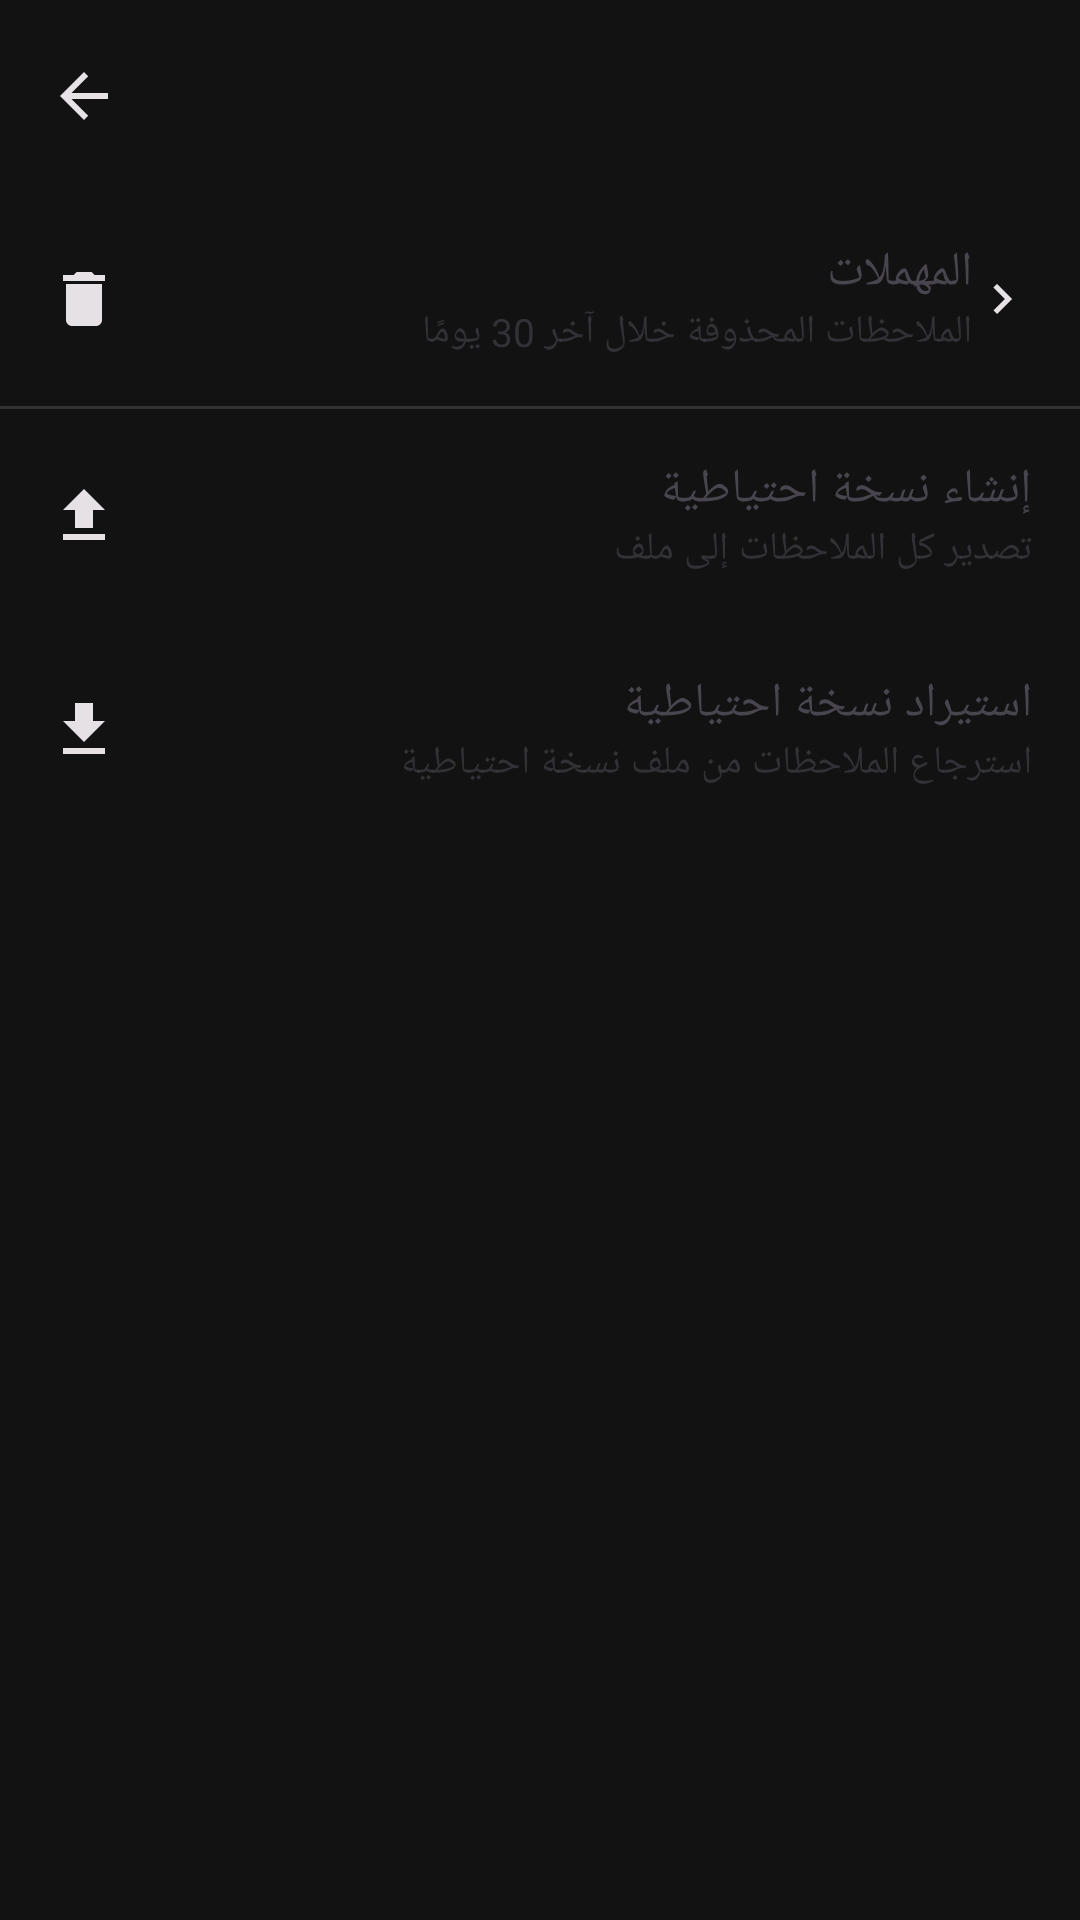

The Android layout XML behind this screen, and the referenced resources:
<!-- AndroidManifest.xml: application theme Theme.NotesLink -->
<!-- res/layout/activity_app_settings.xml -->
<?xml version="1.0" encoding="utf-8"?>
<LinearLayout xmlns:android="http://schemas.android.com/apk/res/android"
    xmlns:app="http://schemas.android.com/apk/res-auto"
    android:layout_width="match_parent"
    android:layout_height="match_parent"
    android:orientation="vertical">

    <androidx.appcompat.widget.Toolbar
        android:id="@+id/toolbar"
        android:layout_width="match_parent"
        android:layout_height="?attr/actionBarSize"
        android:title="@string/settings_title"
        app:navigationIcon="@drawable/ic_back" />

    <LinearLayout
        android:id="@+id/rowTrash"
        android:layout_width="match_parent"
        android:layout_height="wrap_content"
        android:orientation="horizontal"
        android:gravity="center_vertical"
        android:padding="16dp"
        android:clickable="true"
        android:focusable="true"
        android:background="?attr/selectableItemBackground">

        <ImageView
            android:layout_width="24dp"
            android:layout_height="24dp"
            android:src="@drawable/ic_delete"
            android:layout_marginEnd="20dp"
            android:contentDescription="@null" />

        <LinearLayout
            android:layout_width="0dp"
            android:layout_height="wrap_content"
            android:layout_weight="1"
            android:orientation="vertical">

            <TextView
                android:layout_width="match_parent"
                android:layout_height="wrap_content"
                android:text="@string/settings_trash"
                android:textSize="16sp" />

            <TextView
                android:layout_width="match_parent"
                android:layout_height="wrap_content"
                android:text="@string/settings_trash_desc"
                android:textSize="13sp"
                android:alpha="0.6" />
        </LinearLayout>

        <ImageView
            android:layout_width="20dp"
            android:layout_height="20dp"
            android:src="@drawable/ic_chevron_right"
            android:contentDescription="@null" />

    </LinearLayout>

    <View
        android:layout_width="match_parent"
        android:layout_height="1dp"
        android:background="#22FFFFFF" />

    <LinearLayout
        android:id="@+id/rowBackup"
        android:layout_width="match_parent"
        android:layout_height="wrap_content"
        android:orientation="horizontal"
        android:gravity="center_vertical"
        android:padding="16dp"
        android:clickable="true"
        android:focusable="true"
        android:background="?attr/selectableItemBackground">

        <ImageView
            android:layout_width="24dp"
            android:layout_height="24dp"
            android:src="@drawable/ic_backup"
            android:layout_marginEnd="20dp"
            android:contentDescription="@null" />

        <LinearLayout
            android:layout_width="0dp"
            android:layout_height="wrap_content"
            android:layout_weight="1"
            android:orientation="vertical">

            <TextView
                android:layout_width="match_parent"
                android:layout_height="wrap_content"
                android:text="@string/settings_backup"
                android:textSize="16sp" />

            <TextView
                android:layout_width="match_parent"
                android:layout_height="wrap_content"
                android:text="@string/settings_backup_desc"
                android:textSize="13sp"
                android:alpha="0.6" />
        </LinearLayout>
    </LinearLayout>

    <LinearLayout
        android:id="@+id/rowRestore"
        android:layout_width="match_parent"
        android:layout_height="wrap_content"
        android:orientation="horizontal"
        android:gravity="center_vertical"
        android:padding="16dp"
        android:clickable="true"
        android:focusable="true"
        android:background="?attr/selectableItemBackground">

        <ImageView
            android:layout_width="24dp"
            android:layout_height="24dp"
            android:src="@drawable/ic_restore"
            android:layout_marginEnd="20dp"
            android:contentDescription="@null" />

        <LinearLayout
            android:layout_width="0dp"
            android:layout_height="wrap_content"
            android:layout_weight="1"
            android:orientation="vertical">

            <TextView
                android:layout_width="match_parent"
                android:layout_height="wrap_content"
                android:text="@string/settings_restore"
                android:textSize="16sp" />

            <TextView
                android:layout_width="match_parent"
                android:layout_height="wrap_content"
                android:text="@string/settings_restore_desc"
                android:textSize="13sp"
                android:alpha="0.6" />
        </LinearLayout>
    </LinearLayout>

</LinearLayout>
<!-- resources referenced by this layout -->
<resources>
  <!-- drawable ic_back (drawable) -->
  <vector xmlns:android="http://schemas.android.com/apk/res/android"
      android:width="24dp" android:height="24dp" android:viewportWidth="24" android:viewportHeight="24"
      android:tint="?attr/colorOnSurface">
      <path android:fillColor="@android:color/white"
          android:pathData="M20,11H7.83l5.59,-5.59L12,4l-8,8l8,8l1.41,-1.41L7.83,13H20v-2z"/>
  </vector>
  <!-- drawable ic_backup (drawable) -->
  <vector xmlns:android="http://schemas.android.com/apk/res/android"
      android:width="24dp" android:height="24dp" android:viewportWidth="24" android:viewportHeight="24"
      android:tint="?attr/colorOnSurface">
      <path android:fillColor="@android:color/white"
          android:pathData="M9,16h6v-6h4l-7,-7l-7,7h4z M5,18v2h14v-2z"/>
  </vector>
  <!-- drawable ic_chevron_right (drawable) -->
  <vector xmlns:android="http://schemas.android.com/apk/res/android"
      android:width="24dp" android:height="24dp" android:viewportWidth="24" android:viewportHeight="24"
      android:tint="?attr/colorOnSurface">
      <path android:fillColor="@android:color/white"
          android:pathData="M10,6L8.59,7.41L13.17,12l-4.58,4.59L10,18l6,-6z"/>
  </vector>
  <!-- drawable ic_delete (drawable) -->
  <vector xmlns:android="http://schemas.android.com/apk/res/android"
      android:width="24dp" android:height="24dp" android:viewportWidth="24" android:viewportHeight="24"
      android:tint="?attr/colorOnSurface">
      <path android:fillColor="@android:color/white"
          android:pathData="M6,19c0,1.1 0.9,2 2,2h8c1.1,0 2,-0.9 2,-2V7H6v12zM19,4h-3.5l-1,-1h-5l-1,1H5v2h14V4z"/>
  </vector>
  <!-- drawable ic_restore (drawable) -->
  <vector xmlns:android="http://schemas.android.com/apk/res/android"
      android:width="24dp" android:height="24dp" android:viewportWidth="24" android:viewportHeight="24"
      android:tint="?attr/colorOnSurface">
      <path android:fillColor="@android:color/white"
          android:pathData="M19,9h-4V3H9v6H5l7,7z M5,18v2h14v-2z"/>
  </vector>
  <string name="settings_backup">إنشاء نسخة احتياطية</string>
  <string name="settings_backup_desc">تصدير كل الملاحظات إلى ملف</string>
  <string name="settings_restore">استيراد نسخة احتياطية</string>
  <string name="settings_restore_desc">استرجاع الملاحظات من ملف نسخة احتياطية</string>
  <string name="settings_title">الإعدادات</string>
  <string name="settings_trash">المهملات</string>
  <string name="settings_trash_desc">الملاحظات المحذوفة خلال آخر 30 يومًا</string>
  <style name="Theme.NotesLink" parent="Theme.Material3.DayNight.NoActionBar">
          <item name="colorPrimary">@color/purple_500</item>
          <item name="colorOnPrimary">@color/white</item>
          <item name="android:windowBackground">@color/background_dark</item>
          <item name="colorSurface">@color/surface_dark</item>
          <item name="colorOnSurface">@color/on_surface_dark</item>
          <item name="android:statusBarColor" tools:targetApi="21">@color/background_dark</item>
      </style>
  <color name="purple_500">#FF6750A4</color>
  <color name="white">#FFFFFFFF</color>
  <color name="background_dark">#FF121212</color>
  <color name="surface_dark">#FF1E1E1E</color>
  <color name="on_surface_dark">#FFE6E1E5</color>
</resources>
